Run: headless pygame with SDL's dummy video driver; simulated clock (each Clock.tick advances the game by its frame time, no real sleeping); random seed 0; keys injected as events and as key.get_pressed() state; no mouse input.
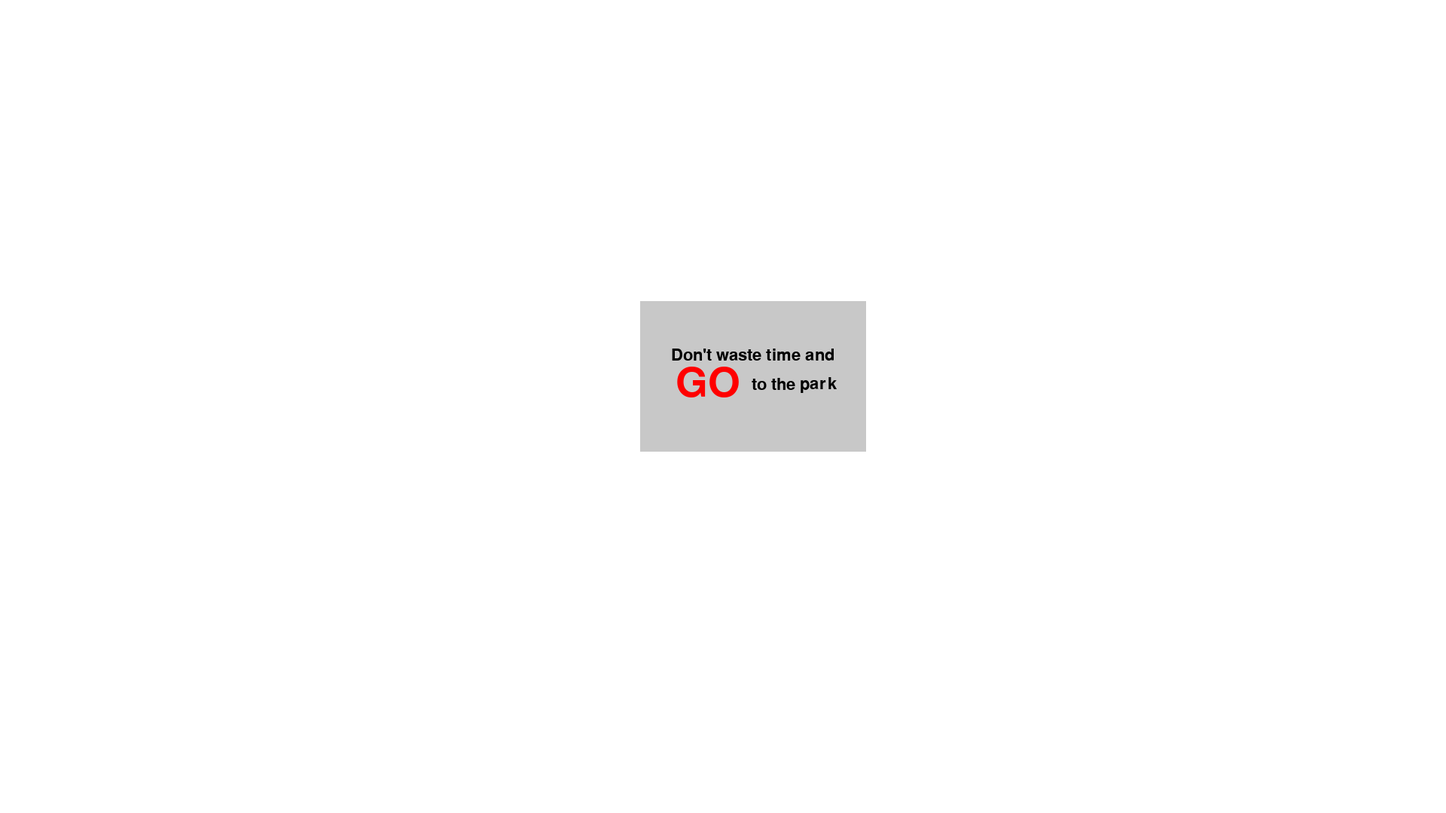
Frame 1 of 4 · flips 1–60 · no input
Frame 2 of 4 · flips 61–180 · tapped SPACE, RETURN · held RIGHT (→), D · screen unchanged from frame 1, image omitted
Frame 3 of 4 · flips 181–300 · held DOWN (↓), S · screen unchanged from frame 2, image omitted
Frame 4 of 4 · flips 301–420 · held LEFT (←), A, UP (↑), W · screen unchanged from frame 3, image omitted

The pygame program that drew these frames:

import pygame
import sys

class DialogWindow:
    def __init__(self, width, height):
        self.width = width
        self.height = height
        self.screen = pygame.display.set_mode((width, height))
        self.font = pygame.font.Font(None, 32)
        self.dialog_color = (200, 200, 200)
        self.text_color = (0, 0, 0)

    def show_dialog(self, text, font_size, pos_x, pos_y, width, height, highlight_words=None, highlight_font=32, highlight_color=None):
        if highlight_words is None:
            highlight_words = []
        if highlight_color is None:
            highlight_color = (255, 0, 0)  # Default color is red

        lines, line_heights = self.split_lines(text, font_size, width - 50, highlight_words, highlight_color, highlight_font)
        dialog_height = sum(line_heights)
        dialog_rect = pygame.Rect(0, 0, width, height)
        dialog_rect.center = (pos_x, pos_y)
        pygame.draw.rect(self.screen, self.dialog_color, dialog_rect)

        # y_offset = (height - dialog_height) // 2   # Calculate y_offset for vertical centering
        for i, (line, colors, sizes) in enumerate(lines):
            # total_width = sum(self.font.size(word)[0] for word in line) + (len(line) - 1) * self.font.size(" ")[0]
            total_width = (len(line) - 1) * self.font.size(" ")[0]
            for word, size in zip(line, sizes):
                self.font = pygame.font.Font(None, size)
                word_w, word_h = self.font.size(word)
                total_width += word_w

            #yoff = nejvetsi //2 + tohle // 2
            x_offset = (width - total_width) // 2
            for segment, color, size in zip(line, colors, sizes):
                self.font = pygame.font.Font(None, size)
                this_font_width, this_font_height = self.font.size(segment)
                y_offset = (height - dialog_height + line_heights[i] - this_font_height) // 2 + sum(line_heights[:i])
                text_surface = self.font.render(segment, True, color)
                text_rect = text_surface.get_rect(topleft=(pos_x - width // 2 + x_offset, pos_y - height // 2 + y_offset))
                self.screen.blit(text_surface, text_rect)
                if segment != line[-1]:
                    x_offset += self.font.size(segment)[0] + self.font.size(" ")[0]  # Add space width to x_offset
            # y_offset += line_heights[i]

        pygame.display.flip()

    def split_lines(self, text, font_size, max_width, highlight_words, highlight_color, highlight_font):
        words = text.split()
        max_word_height = 0
        lines = []
        line_width = 0
        line_heights = []
        current_line = []
        line_colors = []
        current_font_size = []

        for word in words:
            if word in highlight_words:
                word_color = highlight_color
                word_font_size = highlight_font
                self.font = pygame.font.Font(None, highlight_font)
            else:
                word_color = self.text_color
                word_font_size = font_size
                self.font = pygame.font.Font(None, font_size)

            word_width, word_height = self.font.size(word)
            line_width += word_width
            if current_line:
                self.font = pygame.font.Font(None, font_size)
                space_w, space_h = self.font.size(' ')
                line_width += space_w

            if line_width < max_width:
                current_line.append(word)
                line_colors.append(word_color)
                current_font_size.append(word_font_size)
            else:
                lines.append((current_line[:], line_colors[:], current_font_size[:]))
                line_heights.append(max_word_height)
                line_colors = [word_color]
                current_line = [word]
                current_font_size = [word_font_size]
                line_width = 0
                max_word_height = 0
            if word_height > max_word_height:
                max_word_height = word_height

        lines.append((current_line, line_colors, current_font_size))
        line_heights.append(max_word_height)
        return lines, line_heights

def main():
    pygame.init()
    dialog = DialogWindow(1920, 1080)
    # print(pygame.font.Font(None, 32).size("p"))

    running = True
    while running:
        for event in pygame.event.get():
            if event.type == pygame.QUIT:
                running = False

        dialog.screen.fill((255, 255, 255))
        dialog.show_dialog(
            "Don't waste time and GO to the park", 32,
            1000, 500, 300, 200, highlight_words=["GO"], highlight_font=80, highlight_color=(255, 0, 0))

        pygame.display.update()

    pygame.quit()
    sys.exit()

if __name__ == "__main__":
    main()
